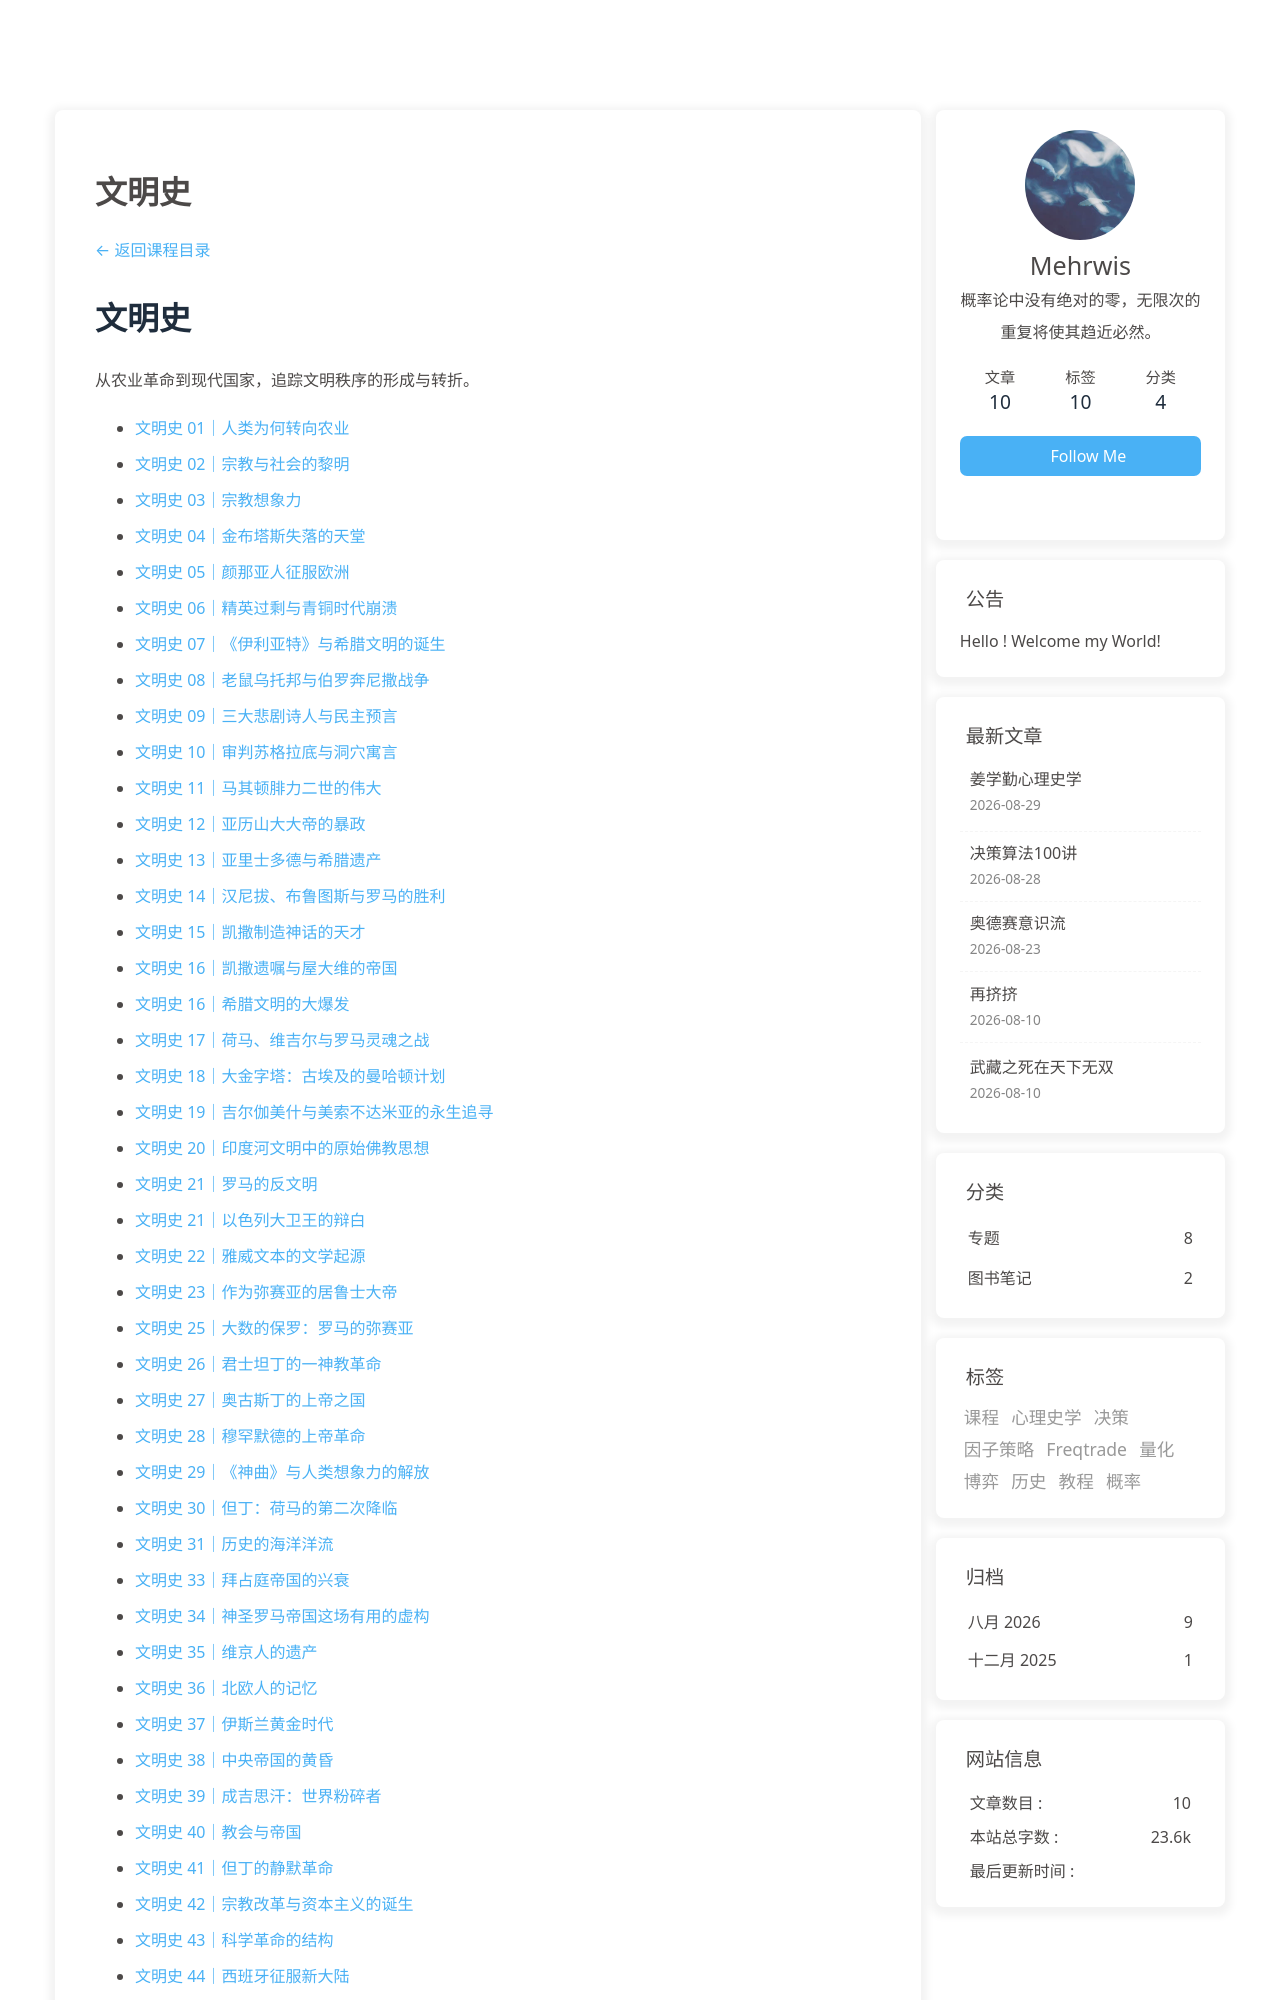

repository: morewhyhan/morewhyhan.github.io · page: book/psychohistory/2-Civilization/README.html · generator: jekyll

---
title: "文明史"
type: page
comments: false
aside: true
top_img: false
description: "从农业革命到现代国家，追踪文明秩序的形成与转折。"
---

[← 返回课程目录](/book/psychohistory/)

# 文明史

从农业革命到现代国家，追踪文明秩序的形成与转折。

- [文明史 01｜人类为何转向农业](./001-01-explaining-humanity-s-transition-to-agriculture.html)
- [文明史 02｜宗教与社会的黎明](./002-02-religion-and-the-dawn-of-society.html)
- [文明史 03｜宗教想象力](./003-03-the-religious-imagination.html)
- [文明史 04｜金布塔斯失落的天堂](./004-04-the-paradise-lost-of-marija-gimbutas.html)
- [文明史 05｜颜那亚人征服欧洲](./005-05-the-yamnaya-conquest-of-europe.html)
- [文明史 06｜精英过剩与青铜时代崩溃](./006-06-elite-overproduction-and-the-bronze-age-collapse.html)
- [文明史 07｜《伊利亚特》与希腊文明的诞生](./007-07-homer-s-iliad-and-the-birth-of-greek-civilization.html)
- [文明史 08｜老鼠乌托邦与伯罗奔尼撒战争](./008-08-rat-utopia-and-the-peloponnesian-war.html)
- [文明史 09｜三大悲剧诗人与民主预言](./009-09-aeschylus-sophocles-and-euripides-as-prophets-of-democracy.html)
- [文明史 10｜审判苏格拉底与洞穴寓言](./010-10-the-trial-of-socrates-and-plato-s-allegory-of-the-cave.html)
- [文明史 11｜马其顿腓力二世的伟大](./011-11-the-greatness-of-philip-ii-of-macedon.html)
- [文明史 12｜亚历山大大帝的暴政](./012-12-the-tyranny-of-alexander-the-great.html)
- [文明史 13｜亚里士多德与希腊遗产](./013-13-aristotle-and-the-greek-legacy.html)
- [文明史 14｜汉尼拔、布鲁图斯与罗马的胜利](./014-14-hannibal-barca-lucius-brutus-and-the-triumph-of-rome.html)
- [文明史 15｜凯撒制造神话的天才](./015-15-the-myth-making-genius-of-julius-caesar.html)
- [文明史 16｜凯撒遗嘱与屋大维的帝国](./016-16-julius-caesar-s-will-and-octavian-s-birth-of-empire.html)
- [文明史 16｜希腊文明的大爆发](./016-16-the-big-bang-of-greek-civilization.html)
- [文明史 17｜荷马、维吉尔与罗马灵魂之战](./017-17-homer-vergil-and-the-war-for-the-soul-of-rome.html)
- [文明史 18｜大金字塔：古埃及的曼哈顿计划](./018-18-the-great-pyramid-as-ancient-egypt-s-manhattan-project.html)
- [文明史 19｜吉尔伽美什与美索不达米亚的永生追寻](./019-19-gilgamesh-and-mesopotamia-s-quest-for-immortality.html)
- [文明史 20｜印度河文明中的原始佛教思想](./020-20-the-proto-buddhists-of-the-indus-valley-harappan-civilization.html)
- [文明史 21｜罗马的反文明](./021-21-roman-anti-civilization.html)
- [文明史 21｜以色列大卫王的辩白](./021-21-the-apology-of-king-david-of-israel.html)
- [文明史 22｜雅威文本的文学起源](./022-22-the-literary-genesis-of-the-yahwist.html)
- [文明史 23｜作为弥赛亚的居鲁士大帝](./023-23-cyrus-the-great-as-messiah.html)
- [文明史 25｜大数的保罗：罗马的弥赛亚](./025-25-paul-of-tarsus-messiah-of-rome.html)
- [文明史 26｜君士坦丁的一神教革命](./026-26-constantine-s-monotheistic-revolution.html)
- [文明史 27｜奥古斯丁的上帝之国](./027-27-augustine-s-empire-of-god.html)
- [文明史 28｜穆罕默德的上帝革命](./028-28-muhammad-s-revolution-of-god.html)
- [文明史 29｜《神曲》与人类想象力的解放](./029-29-dante-s-divine-comedy-and-the-liberation-of-the-human-imagination.html)
- [文明史 30｜但丁：荷马的第二次降临](./030-30-dante-as-the-second-coming-of-homer.html)
- [文明史 31｜历史的海洋洋流](./031-31-the-oceanic-currents-of-history.html)
- [文明史 33｜拜占庭帝国的兴衰](./033-33-the-rise-and-fall-of-the-byzantine-empire.html)
- [文明史 34｜神圣罗马帝国这场有用的虚构](./034-34-the-useful-fiction-of-the-holy-roman-empire.html)
- [文明史 35｜维京人的遗产](./035-35-the-viking-legacy.html)
- [文明史 36｜北欧人的记忆](./036-36-memory-of-the-norse.html)
- [文明史 37｜伊斯兰黄金时代](./037-37-the-golden-age-of-islam.html)
- [文明史 38｜中央帝国的黄昏](./038-38-twilight-of-the-middle-kingdom.html)
- [文明史 39｜成吉思汗：世界粉碎者](./039-39-genghis-khan-world-shatterer.html)
- [文明史 40｜教会与帝国](./040-40-church-and-empire.html)
- [文明史 41｜但丁的静默革命](./041-41-dante-s-quiet-revolution.html
